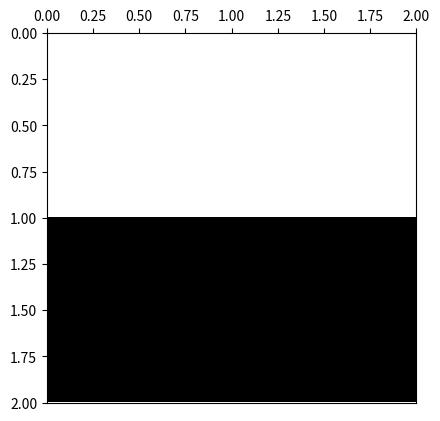

Write the Python code that produced this figure.
# -*- coding: utf-8 -*-
from __future__ import division
import os
from time import time
import datetime

import numpy as np
import matplotlib.pyplot as plt
import matplotlib.colors as colors
import pandas as pd



def ising_microstates(L=2):
    # Tamaño del sistema
    N = L * L
    
    t_0 = time()

    # Lista en la que se guardan explícitamente todos los microestados (2**N en total)
    # cada fila del array representará un microestado diferente
    microstates = np.array([[0] * N] * 2**N)
    
    # La primera mitad de los microestados
    # El procedimiento consiste en que en cada paso, para el espín i-esimo se llena 
    # estratégicamente en la mitad los microestados con 1 y en la otra mitad con -1,
    # así se obtienen todas las configuraciones posibles. 
    for i in range(N):
        index_factor = int(2**N  / 2**(i+1))
        for j in range(2**i):
            microstates[j*index_factor : (j+1)*index_factor, i] = (-1)**j
    
    # La segunda mitad de los microestados son los estados opuestos a los de la primera
    # mitad
    microstates[int((2 ** N) / 2):,:] = - np.copy(microstates[:int((2 ** N) / 2), :])
    
    t_1 = time()
    comp_time = t_1 - t_0
    print('Explicit microstates:  L = %d --> computation time = %.3f'%(L,comp_time))

    return microstates

def ising_neighbours(L=2):
    """
    vecinos del espin i en el formato {i: (derecha, izquierda, abajo, arriba)}

    derecha = número de 'fila' anterior * número de espines por fila 
              + ubicación relativa en fila de espín de la dereha teniendo en cuenta
                condiciones de frontera períodicas (módulo L)
    
    abajo = posición de espín + número de espines por fila, teniendo en cuenta
                                condiciones de frontera periódicas (módulo N) 
    
    izquierda = número de 'fila' anterior * número de espines por fila 
                + ubicación relativa en fila de espín de la izquierda, teniendo en 
                  cuenta condiciones de frontera períodicas (módulo L)

    arriba = posición de espín - número de espines por fila, teniendo en cuenta
                                 condiciones de frontera periódicas (módulo N) 
    """
    N  = L * L
    ngbrs = {i: ((i//L)*L + (i+1)%L, (i+L) % N,
               (i//L)*L + (i-1)%L, (i-L) % N) for i in range(N)}
    return ngbrs

def ising_energy(microstates, ngbrs, J=1):
    t_0 = time()

    energies = []
    N = len(ngbrs)
    for microstate_j in microstates:
        energy_j = 0
        for i in range(N):
            for ngbr in ngbrs[i]:
                energy_j -=  microstate_j[i]*microstate_j[ngbr]
        energies.append(energy_j)
    
    # En el algoritmo hemos contado cada contribución de energía 2 veces, por tanto se
    # debe hacer la corrección. Además se agrega el factor de la integral de intercambio.
    energies = 0.5 * J * np.array(energies)

    t_1 = time()
    comp_time = t_1-t_0

    print('Explicit energies:  L = %d --> computation time = %.3f'%(L,comp_time))

    return energies

def ising_config_plot(config, show_plot=True, save_plot=False, plot_file_Name=None):
    L = int(len(config)**0.5)
    bw_cmap = colors.ListedColormap(['black', 'white'])
    fig, ax = plt.subplots(1, 1)
    ax.xaxis.set_ticks_position('top')
    ax.imshow(arrayy.reshape(L,L), cmap=bw_cmap, extent=(0,L,L,0))
    if save_plot:
        if not plot_file_Name:
            now = datetime.datetime.now()
            plot_file_Name =  ('ising-plot-L_%d-date_%.4d%.2d%.2d%.2d%.2d%.2d.eps'
                                        %(L,now.year,now.month,now.day,now.hour,
                                          now.minute,now.second))
        script_dir = os.path.dirname(os.path.abspath(__file__))
        plot_file_Name = script_dir + '/' + plot_file_Name
        plt.savefig(plot_file_Name)
    if show_plot:
        plt.show()
    return

def ising_energy_plot(energies, L, show_plot=True, save_plot=False):
    x_lim = [0, 0, 10, 18, 0, 30, 80]
    plt.xlim(-1*x_lim[L],x_lim[L])
    plt.hist(energies, bins=L**3+1)
    plt.show()
    plt.close()
    return


############
############ test ising plot
############

L = 2
arrayy = ising_microstates(L)
neighbours = ising_neighbours(L)
print(neighbours)
energies = ising_energy(arrayy,neighbours)

print(pd.DataFrame(arrayy))
microstate_plot = 2 ** (L*L) - np.random.randint(1, 2 ** (L*L))
arrayy = arrayy[microstate_plot,:]
print(pd.DataFrame(arrayy))
ising_config_plot(arrayy, save_plot=False)
